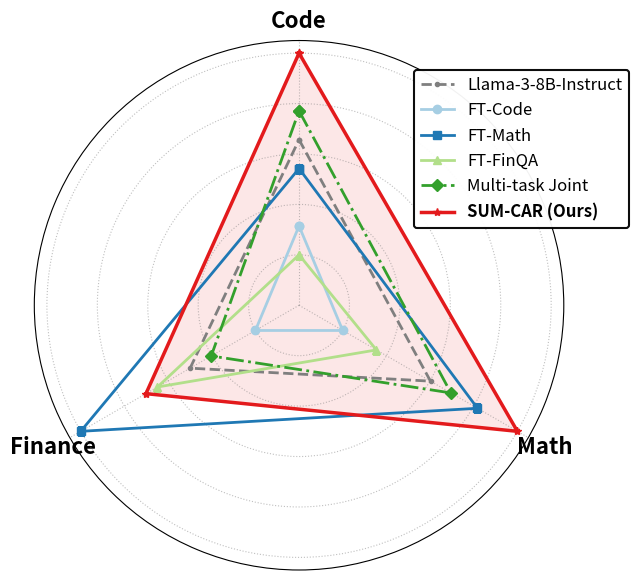

Python code for this plot:
import matplotlib.pyplot as plt
import numpy as np

raw_data = {
    'Llama-3-8B-Instruct': [65.24, 74.30, 23.10],
    'FT-Code':    [61.59, 73.31, 22.42],
    'FT-Math':    [64.02, 74.83, 24.24],
    'FT-FinQA':   [60.37, 73.69, 23.44],
    'Multi-task Joint':    [66.46, 74.53, 22.88],
    'SUM-CAR (Ours)':      [68.90, 75.28, 23.56]
}

model_names = list(raw_data.keys())
data_matrix = np.array(list(raw_data.values()))


min_vals = data_matrix.min(axis=0)
max_vals = data_matrix.max(axis=0)


def normalize(values, mins, maxs):
    return 0.2 + 0.8 * (values - mins) / (maxs - mins)

norm_data = {}
for key, val in raw_data.items():
    norm_data[key] = normalize(np.array(val), min_vals, max_vals)

labels = [
    f'Code', 
    f'Math', 
    f'Finance',
]
num_vars = len(labels)

angles = np.linspace(0, 2 * np.pi, num_vars, endpoint=False).tolist()
angles += angles[:1] 

styles = {
    'Llama-3-8B-Instruct': {'color': '#7f7f7f', 'ls': '--', 'lw': 2, 'marker': '.'},
    'FT-Code':    {'color': '#a6cee3', 'ls': '-', 'lw': 2, 'marker': 'o'},
    'FT-Math':    {'color': '#1f78b4', 'ls': '-', 'lw': 2, 'marker': 's'},
    'FT-FinQA':   {'color': '#b2df8a', 'ls': '-', 'lw': 2, 'marker': '^'},
    'Multi-task Joint': {'color': '#33a02c', 'ls': '-.', 'lw': 2, 'marker': 'D'},
    'SUM-CAR (Ours)':   {'color': '#e31a1c', 'ls': '-', 'lw': 2.5, 'marker': '*'}
}

fig, ax = plt.subplots(figsize=(6.5, 6.5), subplot_kw=dict(polar=True))
ax.set_theta_offset(np.pi / 2)
ax.set_theta_direction(-1)

for model_name in model_names:
    values = norm_data[model_name].tolist()
    values += values[:1] 
    
    st = styles.get(model_name, {'color': 'black'})
    
    ax.plot(angles, values, label=model_name, 
            color=st['color'], linewidth=st['lw'], linestyle=st['ls'], 
            marker=st['marker'], markersize=6)
    
    if 'SUM-CAR' in model_name:
        ax.fill(angles, values, color=st['color'], alpha=0.1)

ax.set_xticks(angles[:-1])
ax.set_xticklabels(labels, fontsize=16, weight='bold')


ax.set_yticklabels([])
ax.set_yticks([0.2, 0.4, 0.6, 0.8, 1.0])
ax.grid(True, color='grey', linestyle=':', alpha=0.5)
ax.set_ylim(0, 1.05)

legend = plt.legend(loc='upper center', bbox_to_anchor=(0.92, 0.96), fontsize=12,
                    frameon=True, fancybox=True, framealpha=0.95)
legend.get_frame().set_facecolor('white')
legend.get_frame().set_edgecolor('black')
legend.get_frame().set_linewidth(1.5)
for text in legend.get_texts():
    if 'SUM-CAR' in text.get_text():
        text.set_fontweight('bold')
    else:
        text.set_fontweight('normal')

plt.tight_layout()
plt.savefig('radar_normalized.png', dpi=300, bbox_inches='tight')
plt.show()
